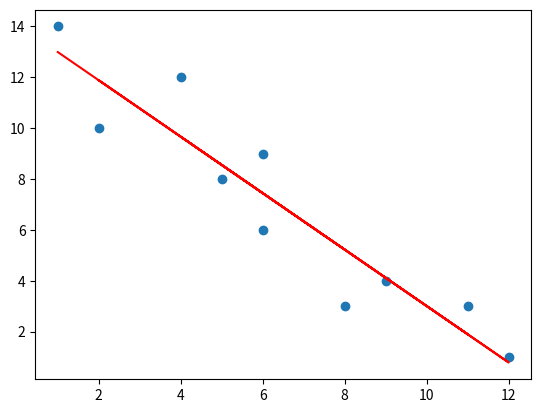

Source code (Python):
import numpy as  np
import matplotlib.pyplot as mp
x=np.array([8,2,11,6,5,4,12,9,6,1])
y=np.array([3,10,3,6,8,12,1,4,9,14])
"""print(x)
print(y)
p1=np.polyfit(x,y,1)
p2=np.polyfit(x,y,2)
print(p1)

mp.plot(x,y,'o')
mp.plot(x,np.polyval(p1,x),'r-')
mp.plot(x,np.polyval(p2,x),'g-')
mp.show()
"""

#Plot through diff method
mean_x=np.mean(x)
mean_y=np.mean(y)
print(mean_x)
print(mean_y)
x_meanx=x-mean_x
y_meany=y-mean_y
print(x_meanx)
print(y_meany)
mul_meanxy=x_meanx*y_meany
print(sum(mul_meanxy))
squarex=x_meanx**2
print(squarex)
print(sum(squarex))
slope=round(sum(mul_meanxy)/sum(squarex),2)
print(slope)
intercept=mean_y-(mean_x*slope)
print(intercept)
new_y=(slope*x)+intercept
print(new_y)
mp.scatter(x,y)
mp.plot(x,new_y,'r')
mp.show()
 
